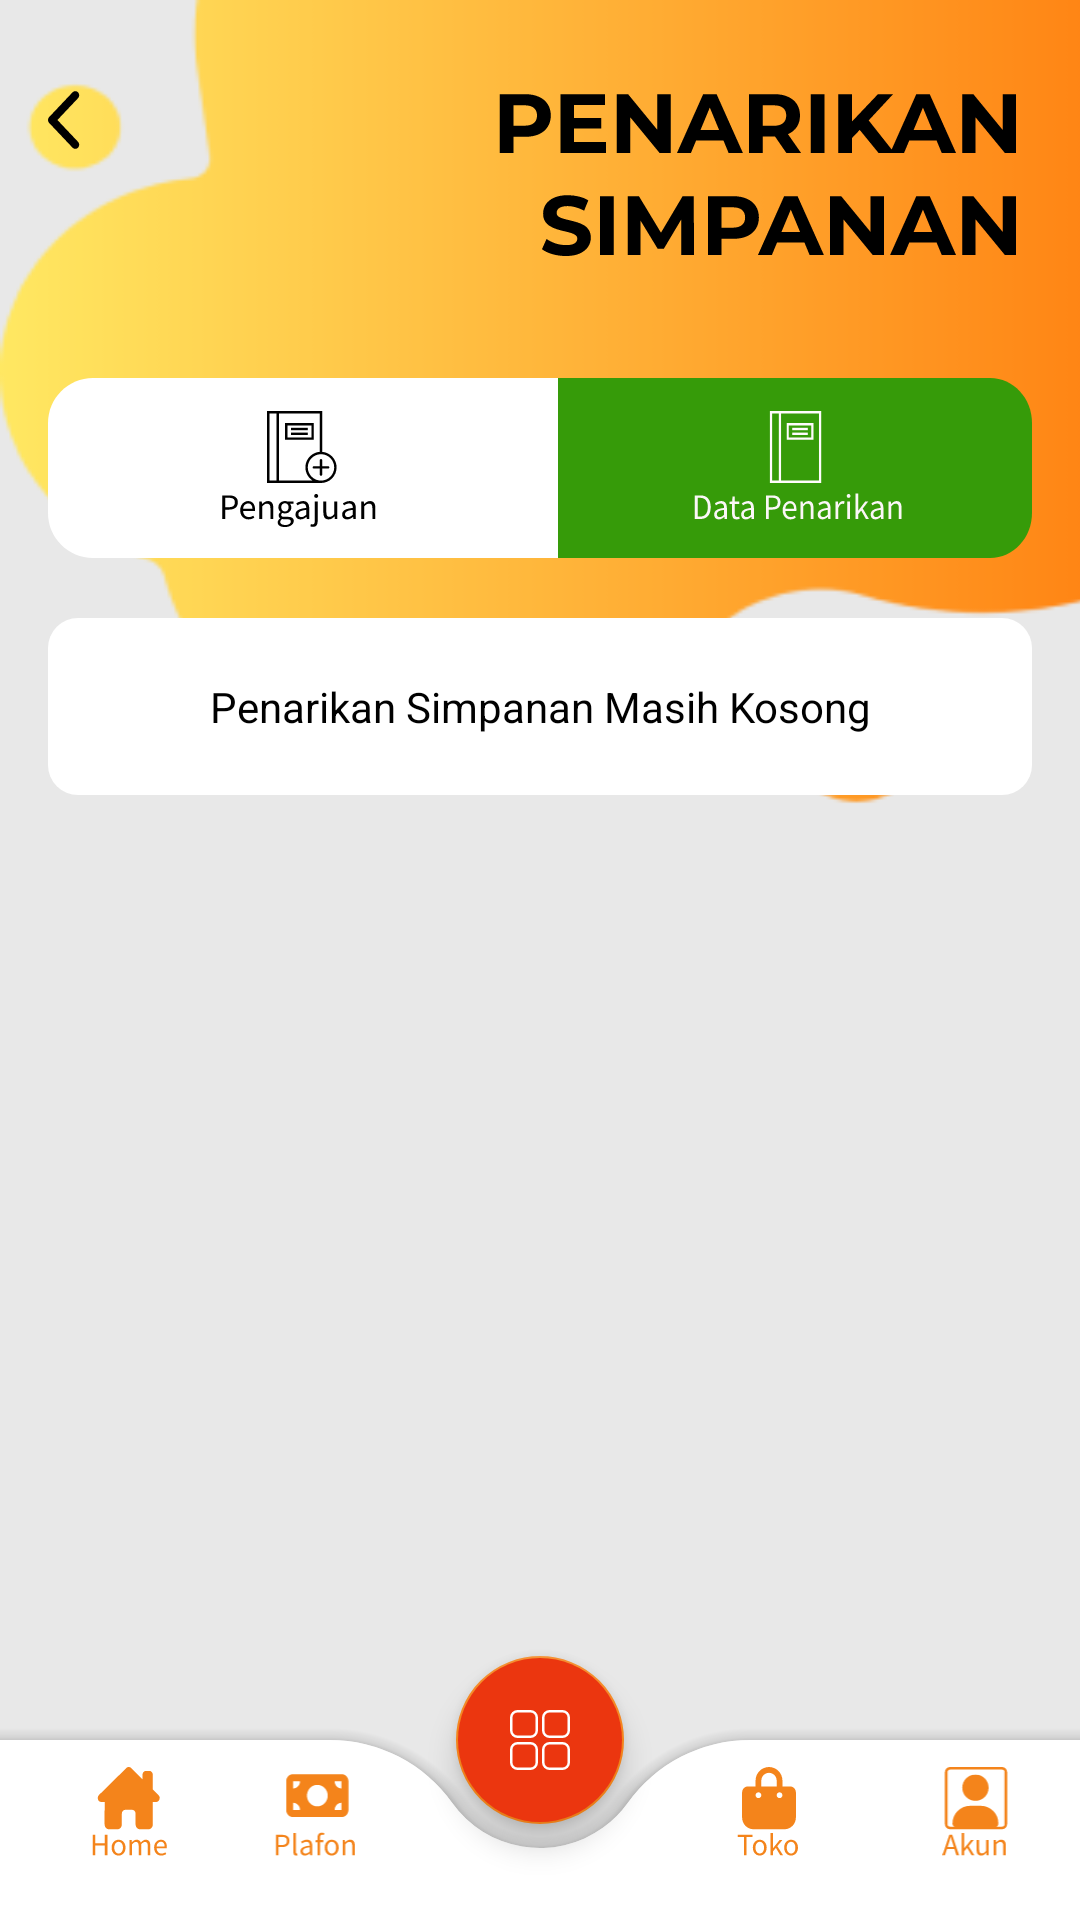

Produce the Android XML layout that renders to this screen, including the resource entries it uses.
<!-- AndroidManifest.xml: application theme Theme.Chiki -->
<!-- res/layout/activity_penarikan_simpanan2.xml -->
<?xml version="1.0" encoding="utf-8"?>
<androidx.coordinatorlayout.widget.CoordinatorLayout
    xmlns:android="http://schemas.android.com/apk/res/android"
    xmlns:app="http://schemas.android.com/apk/res-auto"
    xmlns:tools="http://schemas.android.com/tools"
    android:layout_width="match_parent"
    android:layout_height="match_parent"
    android:background="#E8E8E8"
    tools:context=".PenarikanSimpananActivity">

    <ImageView
        android:layout_width="412dp"
        android:layout_height="300dp"
        android:background="@drawable/backtitle" />

    <LinearLayout
        android:id="@+id/penarikan_simpanan"
        android:layout_width="match_parent"
        android:layout_height="700dp"
        android:layout_above="@id/navigationBar"
        android:orientation="vertical"
        android:padding="16dp">

        <ImageView
            android:id="@+id/back"
            android:layout_width="wrap_content"
            android:layout_height="wrap_content"
            android:layout_marginTop="8dp"
            android:background="@drawable/ic_title_penarikan_simpanan" />

        <LinearLayout
            android:layout_width="wrap_content"
            android:layout_height="wrap_content"
            android:layout_gravity="center_horizontal"
            android:orientation="horizontal"
            android:paddingTop="40dp">

            <ImageView
                android:id="@+id/pengajuanputih"
                android:layout_width="wrap_content"
                android:layout_height="wrap_content"
                android:background="@drawable/ic_pengajuan_putih" />

            <ImageView
                android:layout_width="wrap_content"
                android:layout_height="wrap_content"
                android:background="@drawable/ic_data_penarikan_hijau" />
        </LinearLayout>

        <TextView
            android:layout_width="match_parent"
            android:layout_height="wrap_content"
            android:layout_marginTop="20dp"
            android:padding="20dp"
            android:text="Penarikan Simpanan Masih Kosong"
            android:textColor="@color/black"
            android:textAlignment="center"
            android:background="@drawable/roundedcorner"/>

    </LinearLayout>

    <com.google.android.material.bottomappbar.BottomAppBar
        android:id="@+id/navigationBar"
        android:layout_width="match_parent"
        android:layout_height="60dp"
        android:backgroundTint="@color/white"
        android:layout_gravity="bottom"
        app:fabAlignmentMode="center"
        app:fabCradleMargin="8dp"
        app:fabCradleRoundedCornerRadius="50dp">
        <LinearLayout
            android:layout_width="match_parent"
            android:layout_height="wrap_content"
            android:orientation="horizontal">

            <LinearLayout
                android:layout_width="match_parent"
                android:layout_height="50dp"
                android:layout_gravity="center"
                android:baselineAligned="false"
                android:orientation="horizontal">

                <LinearLayout
                    android:id="@+id/layoutHome"
                    android:layout_width="0.0dip"
                    android:layout_height="40dp"
                    android:layout_gravity="center"
                    android:layout_marginBottom="5dp"
                    android:layout_weight="0.8"
                    android:gravity="center"
                    android:orientation="vertical">

                    <ImageView
                        android:id="@+id/home"
                        android:layout_width="32dp"
                        android:layout_height="32dp"
                        android:src="@drawable/ic_home" />
                </LinearLayout>

                <LinearLayout
                    android:id="@+id/layoutPlafon"
                    android:layout_width="0.0dip"
                    android:layout_height="40dp"
                    android:layout_gravity="center"
                    android:layout_marginBottom="5dp"
                    android:layout_weight="1.0"
                    android:gravity="center"
                    android:orientation="vertical">

                    <ImageView
                        android:id="@+id/plafon"
                        android:layout_width="32dp"
                        android:layout_height="32dp"
                        android:src="@drawable/ic_plafon" />
                </LinearLayout>

                <LinearLayout
                    android:layout_width="0.0dip"
                    android:layout_height="wrap_content"
                    android:layout_gravity="center"
                    android:layout_weight="1.2"
                    android:gravity="center"
                    android:orientation="vertical"
                    android:visibility="invisible"></LinearLayout>

                <LinearLayout
                    android:id="@+id/layoutToko"
                    android:layout_width="0.0dip"
                    android:layout_height="40dp"
                    android:layout_gravity="center"
                    android:layout_marginBottom="5dp"
                    android:layout_weight="1.0"
                    android:gravity="center"
                    android:orientation="vertical">

                    <ImageView
                        android:id="@+id/toko"
                        android:layout_width="32dp"
                        android:layout_height="32dp"
                        android:src="@drawable/ic_toko" />
                </LinearLayout>

                <LinearLayout
                    android:id="@+id/layoutAkun"
                    android:layout_width="0.0dip"
                    android:layout_height="40dp"
                    android:layout_gravity="center"
                    android:layout_marginBottom="5dp"
                    android:layout_weight="1.0"
                    android:gravity="center"
                    android:orientation="vertical">

                    <ImageView
                        android:id="@+id/akun"
                        android:layout_width="32dp"
                        android:layout_height="32dp"
                        android:src="@drawable/ic_akun" />
                </LinearLayout>
            </LinearLayout>
        </LinearLayout>

    </com.google.android.material.bottomappbar.BottomAppBar>

    <com.google.android.material.floatingactionbutton.FloatingActionButton
        android:id="@+id/menu"
        android:layout_width="100dp"
        android:layout_height="wrap_content"
        android:backgroundTint="@color/merah_100"
        android:elevation="4dp"
        android:background="@drawable/ic_menu"
        android:src="@drawable/ic_logo_menu"
        app:layout_anchor="@id/navigationBar"
        app:maxImageSize="20dp"
        tools:ignore="SpeakableTextPresentCheck,SpeakableTextPresentCheck,SpeakableTextPresentCheck" />


</androidx.coordinatorlayout.widget.CoordinatorLayout>
<!-- resources referenced by this layout -->
<resources>
  <color name="black">#FF000000</color>
  <color name="merah_100">#EB360F</color>
  <color name="white">#FFFFFFFF</color>
  <!-- drawable ic_logo_menu (drawable) -->
  <vector xmlns:android="http://schemas.android.com/apk/res/android"
      android:width="24dp"
      android:height="24dp"
      android:viewportWidth="24"
      android:viewportHeight="24">
    <path
        android:strokeWidth="1"
        android:pathData="M3,0.5L8.2,0.5A2.5,2.5 0,0 1,10.7 3L10.7,8.2A2.5,2.5 0,0 1,8.2 10.7L3,10.7A2.5,2.5 0,0 1,0.5 8.2L0.5,3A2.5,2.5 0,0 1,3 0.5z"
        android:fillColor="#00000000"
        android:strokeColor="#ffffff"/>
    <path
        android:strokeWidth="1"
        android:pathData="M15.8,0.5L21,0.5A2.5,2.5 0,0 1,23.5 3L23.5,8.2A2.5,2.5 0,0 1,21 10.7L15.8,10.7A2.5,2.5 0,0 1,13.3 8.2L13.3,3A2.5,2.5 0,0 1,15.8 0.5z"
        android:fillColor="#00000000"
        android:strokeColor="#ffffff"/>
    <path
        android:strokeWidth="1"
        android:pathData="M3,13.3L8.2,13.3A2.5,2.5 0,0 1,10.7 15.8L10.7,21A2.5,2.5 0,0 1,8.2 23.5L3,23.5A2.5,2.5 0,0 1,0.5 21L0.5,15.8A2.5,2.5 0,0 1,3 13.3z"
        android:fillColor="#00000000"
        android:strokeColor="#ffffff"/>
    <path
        android:strokeWidth="1"
        android:pathData="M15.8,13.3L21,13.3A2.5,2.5 0,0 1,23.5 15.8L23.5,21A2.5,2.5 0,0 1,21 23.5L15.8,23.5A2.5,2.5 0,0 1,13.3 21L13.3,15.8A2.5,2.5 0,0 1,15.8 13.3z"
        android:fillColor="#00000000"
        android:strokeColor="#ffffff"/>
  </vector>
  <!-- drawable roundedcorner (drawable) -->
  <?xml version="1.0" encoding="utf-8"?>
  <shape xmlns:android="http://schemas.android.com/apk/res/android"
      android:shape="rectangle" android:padding="10dp">
      <solid android:color="#FFFFFF"/>
      <corners
          android:bottomRightRadius="10dp"
          android:bottomLeftRadius="10dp"
          android:topLeftRadius="10dp"
          android:topRightRadius="10dp"
          />
  </shape>
  <style name="Theme.Chiki" parent="Theme.MaterialComponents.Light.NoActionBar">
          
          <item name="colorPrimary">@color/orange_700</item>
          <item name="colorPrimaryVariant">@color/orange_700</item>
          <item name="colorOnPrimary">@color/white</item>
          
          <item name="colorSecondary">@color/orange_700</item>
          <item name="colorSecondaryVariant">@color/orange_500</item>
          <item name="colorOnSecondary">@color/white</item>
          
          <item name="android:statusBarColor" tools:targetApi="l">?attr/colorPrimaryVariant</item>
          
      </style>
  <color name="orange_700">#F4841B</color>
  <color name="orange_500">#FFAA2B</color>
</resources>
